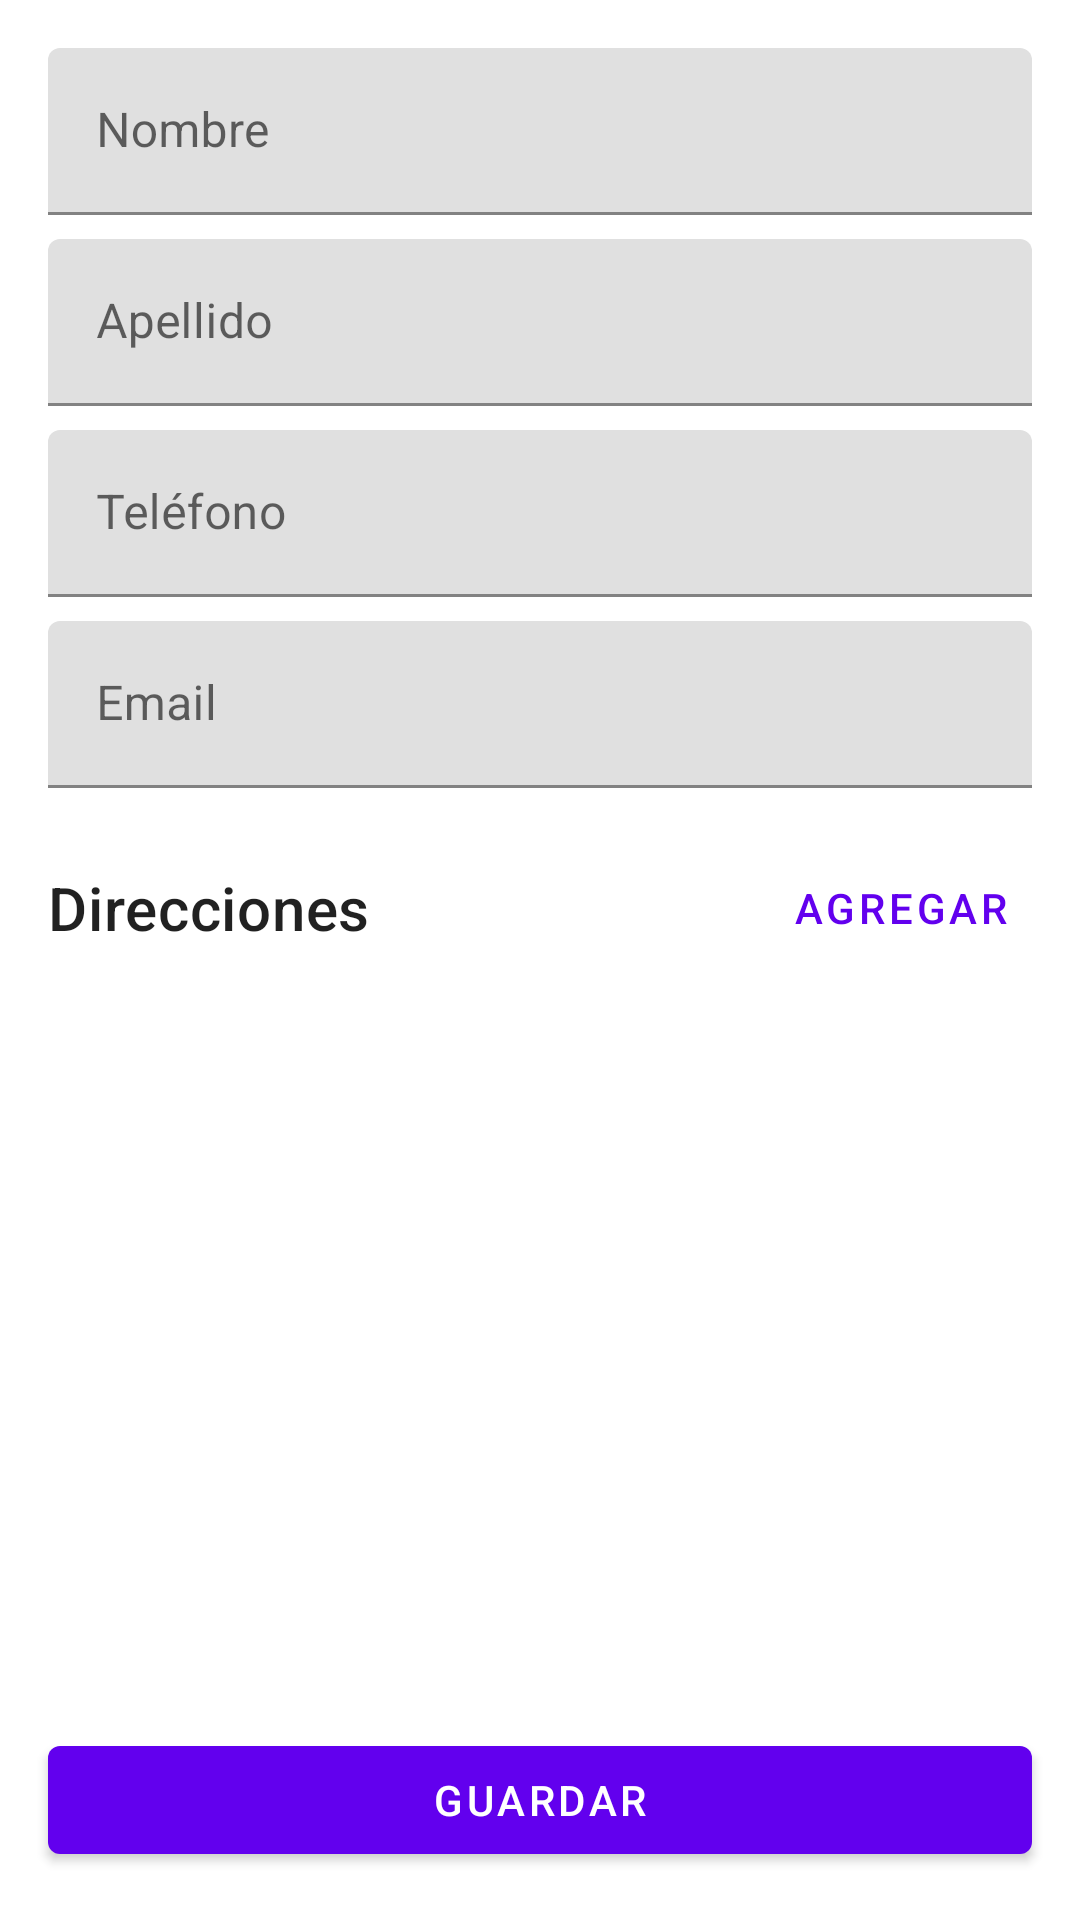

The Android layout XML behind this screen, and the referenced resources:
<!-- AndroidManifest.xml: application theme Theme.ClientesOrionTek -->
<!-- res/layout/fragment_second.xml -->
<?xml version="1.0" encoding="utf-8"?>
<androidx.constraintlayout.widget.ConstraintLayout xmlns:android="http://schemas.android.com/apk/res/android"
    xmlns:app="http://schemas.android.com/apk/res-auto"
    xmlns:tools="http://schemas.android.com/tools"
    android:layout_width="match_parent"
    android:layout_height="match_parent"
    tools:context=".SecondFragment">

    <androidx.core.widget.NestedScrollView
        android:layout_width="match_parent"
        android:layout_height="0dp"
        app:layout_constraintBottom_toTopOf="@+id/buttonSave"
        app:layout_constraintTop_toTopOf="parent">

        <LinearLayout
            android:layout_width="match_parent"
            android:layout_height="wrap_content"
            android:orientation="vertical"
            android:padding="16dp">

            <com.google.android.material.textfield.TextInputLayout
                android:layout_width="match_parent"
                android:layout_height="wrap_content"
                android:hint="Nombre">

                <com.google.android.material.textfield.TextInputEditText
                    android:id="@+id/editTextName"
                    android:layout_width="match_parent"
                    android:layout_height="wrap_content" />
            </com.google.android.material.textfield.TextInputLayout>

            <com.google.android.material.textfield.TextInputLayout
                android:layout_width="match_parent"
                android:layout_height="wrap_content"
                android:layout_marginTop="8dp"
                android:hint="Apellido">

                <com.google.android.material.textfield.TextInputEditText
                    android:id="@+id/editTextLastName"
                    android:layout_width="match_parent"
                    android:layout_height="wrap_content" />
            </com.google.android.material.textfield.TextInputLayout>

            <com.google.android.material.textfield.TextInputLayout
                android:layout_width="match_parent"
                android:layout_height="wrap_content"
                android:layout_marginTop="8dp"
                android:hint="Teléfono">

                <com.google.android.material.textfield.TextInputEditText
                    android:id="@+id/editTextPhone"
                    android:layout_width="match_parent"
                    android:layout_height="wrap_content"
                    android:inputType="phone" />
            </com.google.android.material.textfield.TextInputLayout>

            <com.google.android.material.textfield.TextInputLayout
                android:layout_width="match_parent"
                android:layout_height="wrap_content"
                android:layout_marginTop="8dp"
                android:hint="Email">

                <com.google.android.material.textfield.TextInputEditText
                    android:id="@+id/editTextEmail"
                    android:layout_width="match_parent"
                    android:layout_height="wrap_content"
                    android:inputType="textEmailAddress" />
            </com.google.android.material.textfield.TextInputLayout>

            <LinearLayout
                android:layout_width="match_parent"
                android:layout_height="wrap_content"
                android:layout_marginTop="16dp"
                android:gravity="center_vertical"
                android:orientation="horizontal">

                <TextView
                    android:layout_width="0dp"
                    android:layout_height="wrap_content"
                    android:layout_weight="1"
                    android:text="Direcciones"
                    android:textAppearance="?attr/textAppearanceHeadline6" />

                <Button
                    android:id="@+id/buttonAddAddress"
                    style="@style/Widget.MaterialComponents.Button.TextButton"
                    android:layout_width="wrap_content"
                    android:layout_height="wrap_content"
                    android:text="Agregar" />
            </LinearLayout>

            <androidx.recyclerview.widget.RecyclerView
                android:id="@+id/recyclerViewAddresses"
                android:layout_width="match_parent"
                android:layout_height="wrap_content"
                android:nestedScrollingEnabled="false"
                tools:listitem="@layout/item_address" />

        </LinearLayout>
    </androidx.core.widget.NestedScrollView>

    <Button
        android:id="@+id/buttonSave"
        android:layout_width="match_parent"
        android:layout_height="wrap_content"
        android:layout_margin="16dp"
        android:text="Guardar"
        app:layout_constraintBottom_toBottomOf="parent" />

</androidx.constraintlayout.widget.ConstraintLayout>
<!-- res/layout/item_address.xml (included above) -->
<?xml version="1.0" encoding="utf-8"?>
<com.google.android.material.card.MaterialCardView xmlns:android="http://schemas.android.com/apk/res/android"
    xmlns:app="http://schemas.android.com/apk/res-auto"
    android:layout_width="match_parent"
    android:layout_height="wrap_content"
    android:layout_marginHorizontal="8dp"
    android:layout_marginVertical="4dp"
    app:cardElevation="2dp">

    <androidx.constraintlayout.widget.ConstraintLayout
        android:layout_width="match_parent"
        android:layout_height="wrap_content"
        android:padding="12dp">

        <TextView
            android:id="@+id/textViewStreet"
            android:layout_width="0dp"
            android:layout_height="wrap_content"
            android:textAppearance="?attr/textAppearanceSubtitle1"
            app:layout_constraintEnd_toStartOf="@+id/buttonEditAddress"
            app:layout_constraintStart_toStartOf="parent"
            app:layout_constraintTop_toTopOf="parent" />

        <TextView
            android:id="@+id/textViewCity"
            android:layout_width="0dp"
            android:layout_height="wrap_content"
            android:textAppearance="?attr/textAppearanceBody2"
            app:layout_constraintEnd_toStartOf="@+id/buttonEditAddress"
            app:layout_constraintStart_toStartOf="parent"
            app:layout_constraintTop_toBottomOf="@id/textViewStreet" />

        <ImageButton
            android:id="@+id/buttonEditAddress"
            android:layout_width="wrap_content"
            android:layout_height="wrap_content"
            android:background="?attr/selectableItemBackgroundBorderless"
            android:contentDescription="@string/edit_address"
            android:padding="8dp"
            android:src="@drawable/ic_edit"
            app:layout_constraintBottom_toBottomOf="parent"
            app:layout_constraintEnd_toStartOf="@+id/buttonDeleteAddress"
            app:layout_constraintTop_toTopOf="parent" />

        <ImageButton
            android:id="@+id/buttonDeleteAddress"
            android:layout_width="wrap_content"
            android:layout_height="wrap_content"
            android:background="?attr/selectableItemBackgroundBorderless"
            android:contentDescription="@string/delete_address"
            android:padding="8dp"
            android:src="@drawable/ic_delete"
            app:layout_constraintBottom_toBottomOf="parent"
            app:layout_constraintEnd_toEndOf="parent"
            app:layout_constraintTop_toTopOf="parent"
            app:tint="@android:color/holo_red_dark" />

    </androidx.constraintlayout.widget.ConstraintLayout>
</com.google.android.material.card.MaterialCardView>
<!-- resources referenced by this layout -->
<resources>
  <string name="delete_address">Eliminar Dirección</string>
  <string name="edit_address">Editar Dirección</string>
  <style name="Theme.ClientesOrionTek" parent="Theme.MaterialComponents.DayNight.DarkActionBar">
          
          <item name="colorPrimary">@color/purple_500</item>
          <item name="colorPrimaryVariant">@color/purple_700</item>
          <item name="colorOnPrimary">@color/white</item>
          
          <item name="colorSecondary">@color/teal_200</item>
          <item name="colorSecondaryVariant">@color/teal_700</item>
          <item name="colorOnSecondary">@color/black</item>
          
          <item name="android:statusBarColor" tools:targetApi="l">?attr/colorPrimaryVariant</item>
          
      </style>
  <!-- not gathered from this repository: default colours our renderer supplied (Android Studio template values) -->
  <color name="purple_500">#FF6200EE</color>
  <color name="purple_700">#FF3700B3</color>
  <color name="teal_200">#FF03DAC5</color>
  <color name="teal_700">#FF018786</color>
  <color name="black">#FF000000</color>
  <color name="white">#FFFFFFFF</color>
</resources>
